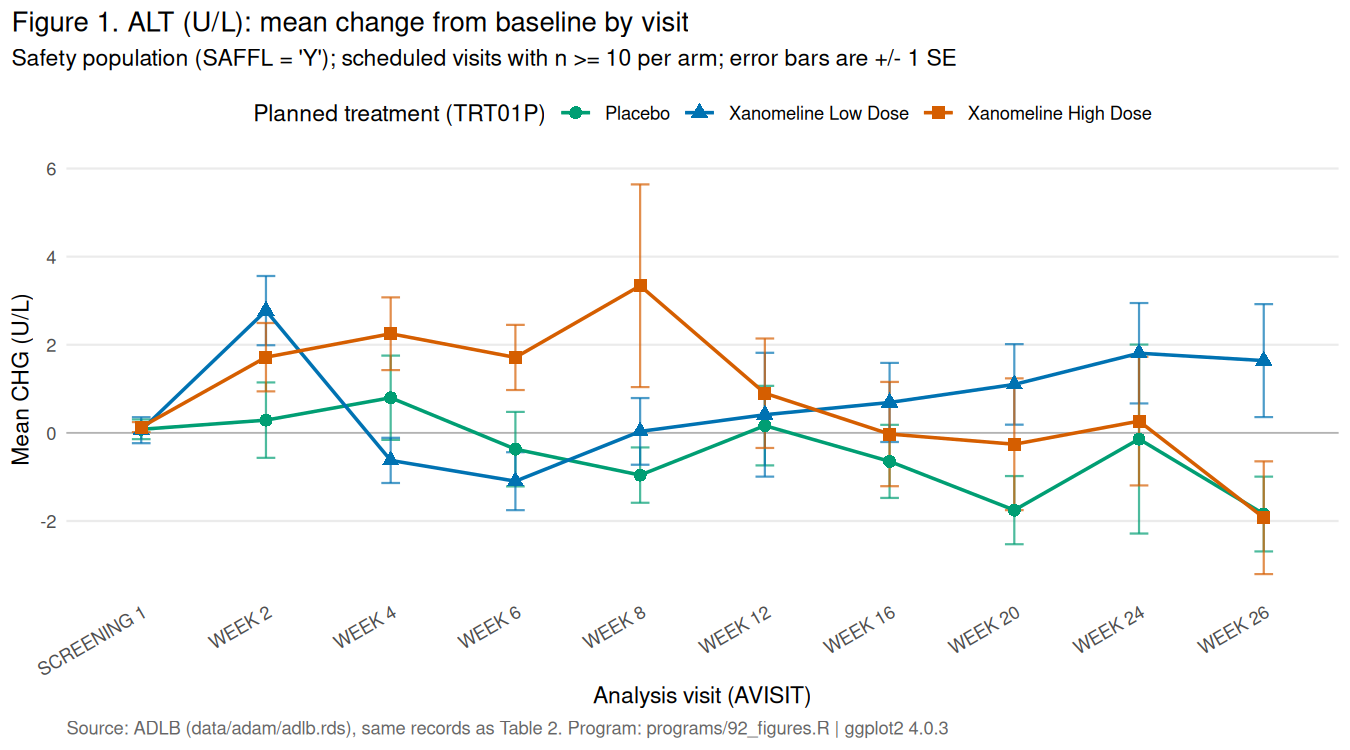

The table this chart was drawn from, first rows:
TRT01P, AVISIT, AVISITN, n, mean_chg, se_chg
Placebo, SCREENING 1, 1, 86, 0.0814, 0.2239
Placebo, WEEK 12, 9, 67, 0.1642, 0.9027
Placebo, WEEK 16, 10, 68, -0.6471, 0.8296
Placebo, WEEK 2, 4, 83, 0.2892, 0.8557
Placebo, WEEK 20, 11, 65, -1.754, 0.7734
Placebo, WEEK 24, 12, 57, -0.1404, 2.145
Placebo, WEEK 26, 13, 57, -1.842, 0.8488
Placebo, WEEK 4, 5, 79, 0.7975, 0.9563
Placebo, WEEK 6, 7, 73, -0.3699, 0.8459
Placebo, WEEK 8, 8, 72, -0.9583, 0.6281
Xanomeline Low Dose, SCREENING 1, 1, 82, 0.06098, 0.2952
Xanomeline Low Dose, WEEK 12, 9, 51, 0.4118, 1.405
Xanomeline Low Dose, WEEK 16, 10, 42, 0.6905, 0.8975
Xanomeline Low Dose, WEEK 2, 4, 80, 2.775, 0.7855
Xanomeline Low Dose, WEEK 20, 11, 30, 1.1, 0.9139
Xanomeline Low Dose, WEEK 24, 12, 26, 1.808, 1.14
Xanomeline Low Dose, WEEK 26, 13, 25, 1.64, 1.282
Xanomeline Low Dose, WEEK 4, 5, 72, -0.625, 0.5129
Xanomeline Low Dose, WEEK 6, 7, 62, -1.097, 0.6576
Xanomeline Low Dose, WEEK 8, 8, 60, 0.03333, 0.7565
Xanomeline High Dose, SCREENING 1, 1, 84, 0.131, 0.1133
Xanomeline High Dose, WEEK 12, 9, 50, 0.9, 1.242
Xanomeline High Dose, WEEK 16, 10, 37, -0.02703, 1.183
Xanomeline High Dose, WEEK 2, 4, 78, 1.718, 0.7757
Xanomeline High Dose, WEEK 20, 11, 31, -0.2581, 1.495
Xanomeline High Dose, WEEK 24, 12, 30, 0.2667, 1.46
Xanomeline High Dose, WEEK 26, 13, 27, -1.926, 1.28
Xanomeline High Dose, WEEK 4, 5, 72, 2.25, 0.8255
Xanomeline High Dose, WEEK 6, 7, 66, 1.712, 0.7394
Xanomeline High Dose, WEEK 8, 8, 56, 3.339, 2.301
